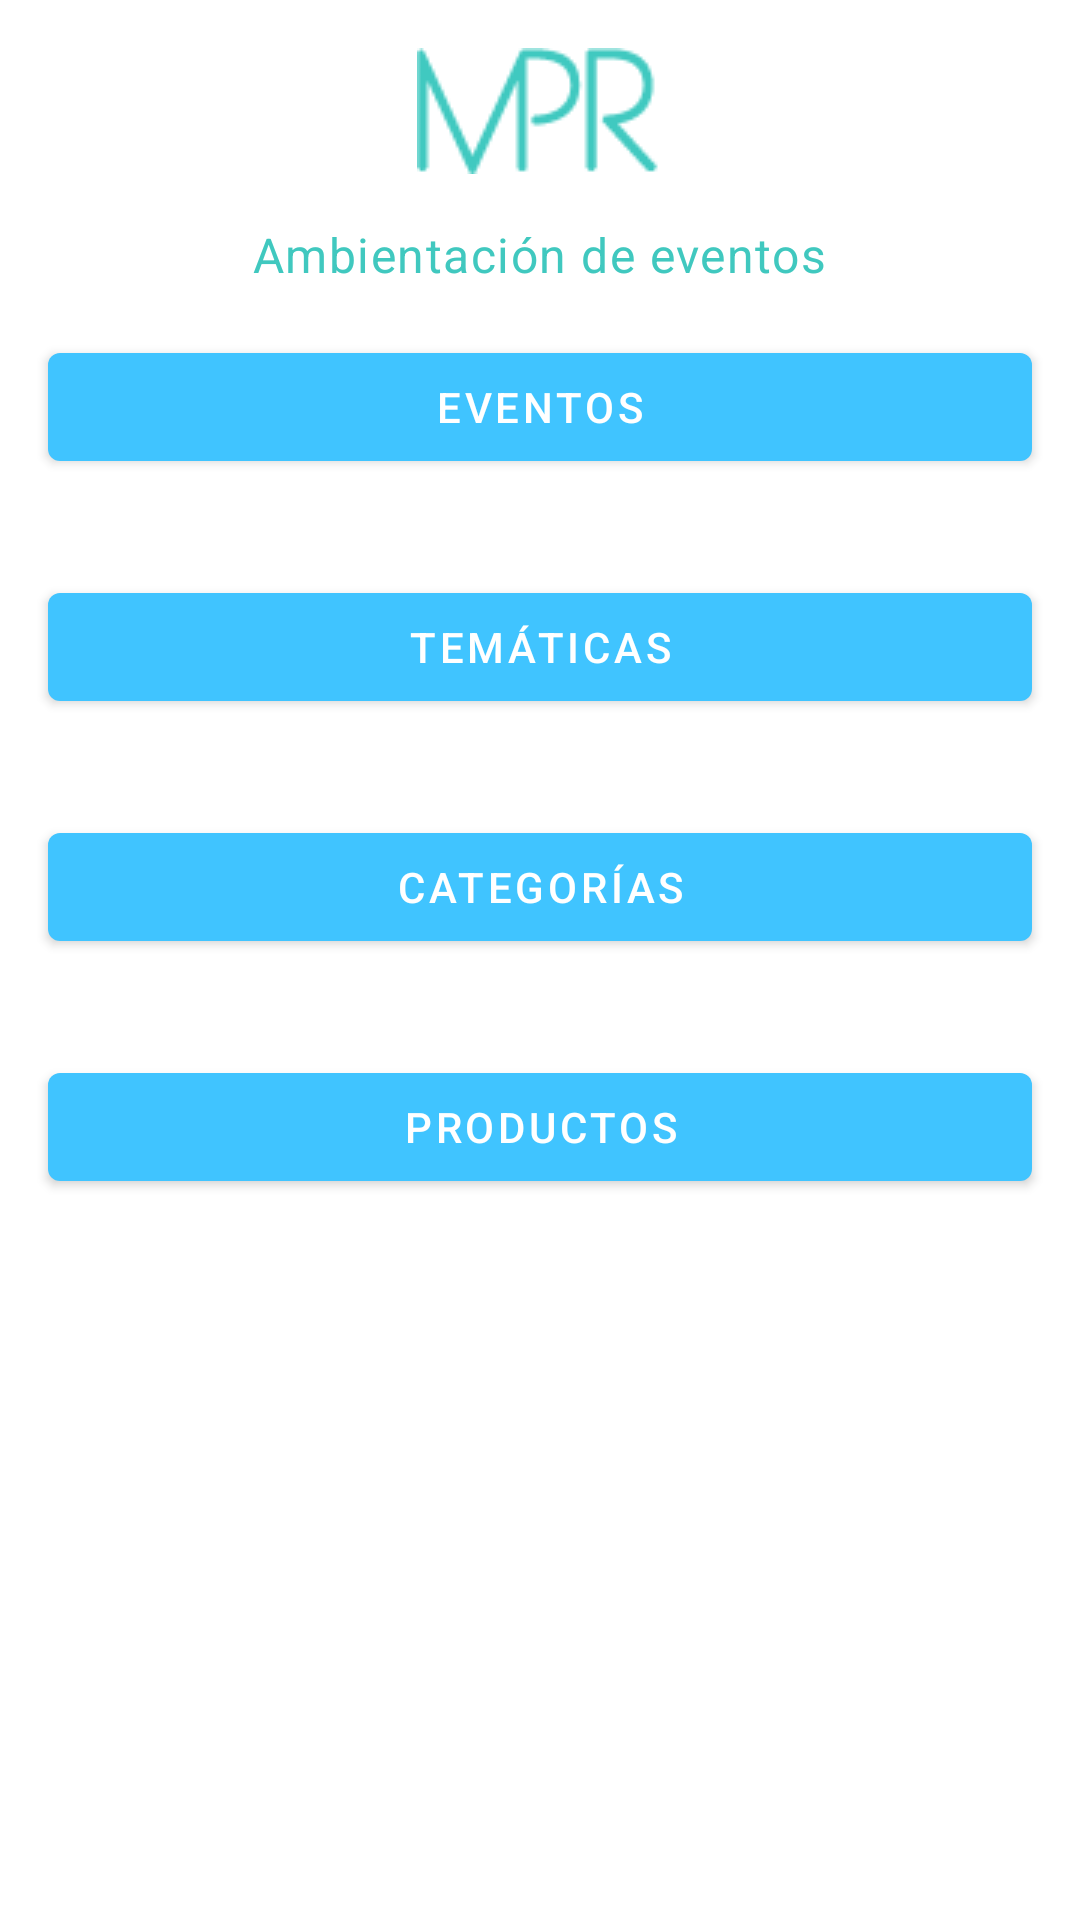

Write the Android layout XML for this screen, with the resource values it uses.
<!-- AndroidManifest.xml: application theme AppTheme -->
<!-- res/layout/activity_main.xml -->
<?xml version="1.0" encoding="utf-8"?>
<LinearLayout

    xmlns:android="http://schemas.android.com/apk/res/android"
    xmlns:tools="http://schemas.android.com/tools"
    android:layout_width="match_parent"
    android:layout_height="match_parent"
    android:orientation="vertical"
    tools:context=".controller.MainActivity"
    android:layout_margin="@dimen/activity_vertical_margin">

    <RelativeLayout
        android:layout_width="match_parent"
        android:layout_height="wrap_content"
        android:gravity="center">

        <androidx.appcompat.widget.AppCompatImageView
            android:layout_width="wrap_content"
            android:layout_height="wrap_content"
            android:src="@drawable/logompr"
            android:layout_margin="@dimen/activity_vertical_margin" />

    </RelativeLayout>

    <RelativeLayout
        android:layout_width="match_parent"
        android:layout_height="wrap_content"
        android:gravity="center_horizontal">

        <androidx.appcompat.widget.AppCompatTextView
            style="@style/TextAppearance.MaterialComponents.Body1"
            android:layout_width="wrap_content"
            android:layout_height="wrap_content"
            android:text="@string/mpr_des"
            android:textColor="#40C8BF" />
    </RelativeLayout>

    <com.google.android.material.button.MaterialButton
        android:id="@+id/menuEventos"
        android:layout_width="match_parent"
        android:layout_height="wrap_content"
        android:text="@string/eventos"
        android:onClick="onClickMainActivity"
        android:layout_margin="@dimen/activity_vertical_margin" />

    <com.google.android.material.button.MaterialButton
        android:id="@+id/menuTematicas"
        android:layout_width="match_parent"
        android:layout_height="wrap_content"
        android:text="@string/tematicas"
        android:onClick="onClickMainActivity"
        android:layout_margin="@dimen/activity_vertical_margin" />

    <com.google.android.material.button.MaterialButton
        android:id="@+id/menuCategorias"
        android:layout_width="match_parent"
        android:layout_height="wrap_content"
        android:text="@string/categorias"
        android:onClick="onClickMainActivity"
        android:layout_margin="@dimen/activity_vertical_margin" />

    <com.google.android.material.button.MaterialButton
        android:id="@+id/menuProductos"
        android:layout_width="match_parent"
        android:layout_height="wrap_content"
        android:text="@string/productos"
        android:onClick="onClickMainActivity"
        android:layout_margin="@dimen/activity_vertical_margin" />

</LinearLayout>
<!-- resources referenced by this layout -->
<resources>
  <dimen name="activity_vertical_margin">16dp</dimen>
  <!-- drawable logompr: png bitmap (drawable, 4364 bytes) -->
  <string name="categorias">Categorías</string>
  <string name="eventos">Eventos</string>
  <string name="mpr_des">Ambientación de eventos</string>
  <string name="productos">Productos</string>
  <string name="tematicas">Temáticas</string>
  <style name="AppTheme" parent="Theme.MaterialComponents.DayNight.DarkActionBar">
      
      <item name="colorPrimary">@color/colorPrimary</item>
      <item name="colorPrimaryDark">@color/colorPrimaryDark</item>
      <item name="colorAccent">@color/colorAccent</item>
      <item name="android:spinnerItemStyle">@style/SpinnerItem</item>
    </style>
  <color name="colorPrimary">#40C4FF</color>
  <color name="colorPrimaryDark">#0094cc</color>
  <color name="colorAccent">#49A7CC</color>
  <style name="SpinnerItem" parent="@android:style/Widget.TextView.SpinnerItem">
      <item name="android:textColor">#00FF00</item>
    </style>
</resources>
